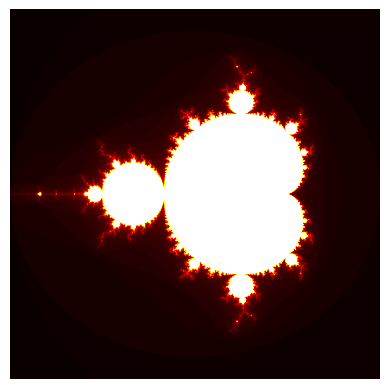

The matplotlib source for this figure:
import numpy as np
import matplotlib.pyplot as plt
import matplotlib.animation as animation

# Function to check if a point is in the Mandelbrot set
def mandelbrot(c, max_iter):
    z = c
    for n in range(max_iter):
        if abs(z) > 2:
            return n
        z = z*z + c
    return max_iter

# Function to create a grid of values
def mandelbrot_set(xmin, xmax, ymin, ymax, width, height, max_iter):
    x = np.linspace(xmin, xmax, width)
    y = np.linspace(ymin, ymax, height)
    C = np.array([x + 1j*yi for yi in y])
    N = np.zeros((height, width))
    for i in range(height):
        for j in range(width):
            N[i, j] = mandelbrot(C[i, j], max_iter)
    return N

# Animation function
def animate(i):
    zoom_factor = 1.5 ** i
    width, height = 800, 800
    max_iter = 100
    extent = (-2, 1, -1.5, 1.5)

    xmin, xmax, ymin, ymax = [e / zoom_factor for e in extent]
    mandel = mandelbrot_set(xmin, xmax, ymin, ymax, width, height, max_iter)
    im.set_data(mandel)
    im.set_extent((xmin, xmax, ymin, ymax))
    return im,

# Set up the figure and axis
fig, ax = plt.subplots()
ax.axis('off')

# Initialize the image
width, height = 800, 800
max_iter = 100
mandel = mandelbrot_set(-2, 1, -1.5, 1.5, width, height, max_iter)
im = ax.imshow(mandel, extent=(-2, 1, -1.5, 1.5), cmap='hot')

# Create animation
ani = animation.FuncAnimation(fig, animate, frames=60, interval=100, blit=True)

# Show the animation
plt.show()
